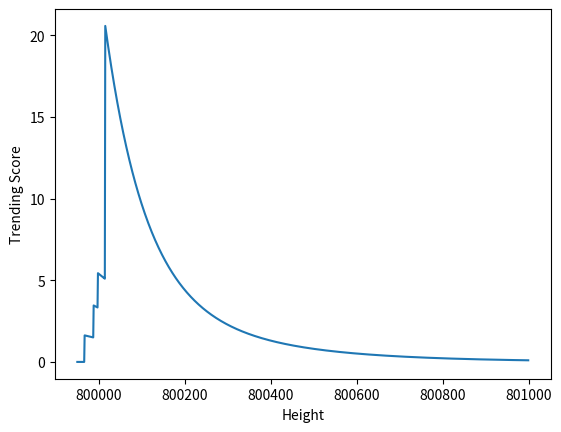

Reproduce this figure in Python.
"""
A simple AR-type example that only looks at `sum`.
"""
import math

# Decay timescale in blocks
DECAY_TIMESCALE = 250

def soften(y):
    """
    Soften LBC changes
    """
    return y**0.25

def delay(y):
    """
    Time delay of big supports
    """
    d = y**0.3333333
    return d

def decay_speedup_factor(y):
    """
    Speedup decay
    """
    if y < 1000.0:
        return 1.0
    return 1.0 + math.log10(y/1000.0)

def trending_score(height, data, chunk_blocks=10):
    """
    Output: Trending score
    """

    # Imagine some times in the midpoints of the chunks
    ts = [row[0] - 0.5*chunk_blocks for row in data[::-1]]

    # Get totals of supports, converted to LBC
    ys = [row[3]/1E8 for row in data[::-1]]

    # Sum all the exponential kernels
    trending = 0.0
    for t, y in zip(ts, ys):

        # Kernel amplitude, start time and decay rate
        amp = soften(y)
        t0  = t + delay(y)
        ell = DECAY_TIMESCALE/decay_speedup_factor(y)

        if height >= t0:
            trending += amp*math.exp(-(height - t0)/ell)

    return trending


if __name__ == "__main__":

    # Example data for a claim
    data = [
        # height, max, min, sum, count, unique
        (800000,  10E8,   5E8,  20E8,     3,      3),  # 10, 5, 5
        (799990,  10E8,   5E8,  15E8,     2,      2),  # 10, 5
        (799980,  6E12,   5E8,  6E12,     1,      1),  # 60000
        (799970,   2E8,   1E8,   7E8,     5,      3),  # 2, 2, 1, 1, 1
    ]

#    trending_score(800300, data)

    import matplotlib.pyplot as plt
    heights = range(799950, 801000)
    trends = []
    for height in heights:
        trends.append(trending_score(height, data))
    plt.plot(heights, trends, "-")
    plt.xlabel("Height")
    plt.ylabel("Trending Score")
    plt.show()


